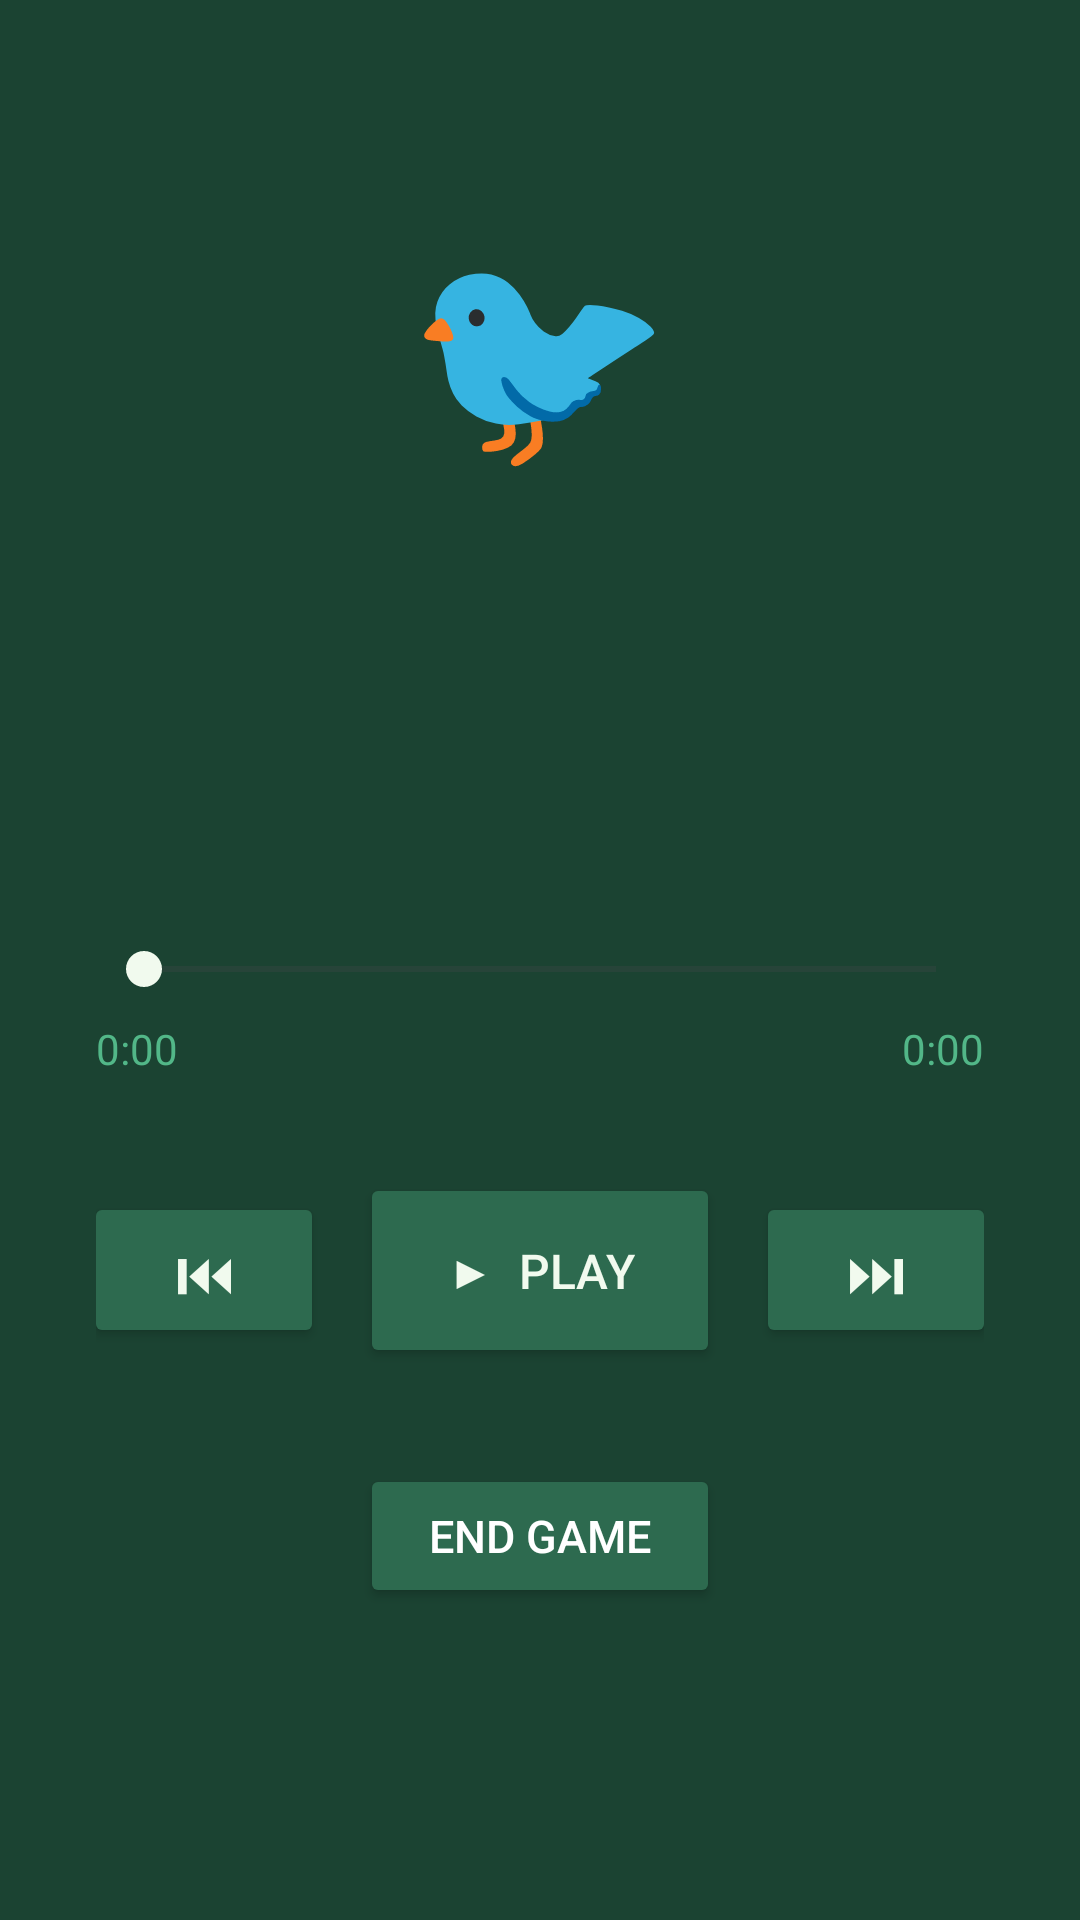

The Android layout XML behind this screen, and the referenced resources:
<!-- AndroidManifest.xml: application theme Theme.Birder -->
<!-- res/layout/activity_player.xml -->
<?xml version="1.0" encoding="utf-8"?>
<LinearLayout xmlns:android="http://schemas.android.com/apk/res/android"
    android:layout_width="match_parent"
    android:layout_height="match_parent"
    android:orientation="vertical"
    android:gravity="center"
    android:background="@color/green_dark"
    android:padding="32dp">

    
    <TextView
        android:id="@+id/tvBirdEmoji"
        android:layout_width="wrap_content"
        android:layout_height="wrap_content"
        android:text="🐦"
        android:textSize="72sp"
        android:paddingBottom="12dp" />

    <TextView
        android:id="@+id/tvSlovenianName"
        android:layout_width="wrap_content"
        android:layout_height="wrap_content"
        android:textSize="28sp"
        android:textColor="@color/cream"
        android:textStyle="bold"
        android:gravity="center"
        android:paddingBottom="2dp" />

    <TextView
        android:id="@+id/tvCommonName"
        android:layout_width="wrap_content"
        android:layout_height="wrap_content"
        android:textSize="18sp"
        android:textColor="@color/cream"
        android:gravity="center"
        android:paddingBottom="2dp" />

    <TextView
        android:id="@+id/tvScientificName"
        android:layout_width="wrap_content"
        android:layout_height="wrap_content"
        android:textSize="14sp"
        android:textColor="@color/green_light"
        android:textStyle="italic"
        android:gravity="center"
        android:paddingBottom="4dp" />

    <TextView
        android:id="@+id/tvSoundType"
        android:layout_width="wrap_content"
        android:layout_height="wrap_content"
        android:textSize="13sp"
        android:textColor="@color/green_light"
        android:paddingBottom="32dp" />

    
    <SeekBar
        android:id="@+id/seekBar"
        android:layout_width="match_parent"
        android:layout_height="wrap_content"
        android:progressTint="@color/green_light"
        android:thumbTint="@color/cream"
        android:paddingBottom="8dp" />

    
    <LinearLayout
        android:layout_width="match_parent"
        android:layout_height="wrap_content"
        android:orientation="horizontal"
        android:paddingBottom="32dp">
        <TextView
            android:id="@+id/tvElapsed"
            android:layout_width="0dp"
            android:layout_height="wrap_content"
            android:layout_weight="1"
            android:text="0:00"
            android:textColor="@color/green_light" />
        <TextView
            android:id="@+id/tvDuration"
            android:layout_width="wrap_content"
            android:layout_height="wrap_content"
            android:text="0:00"
            android:textColor="@color/green_light" />
    </LinearLayout>

    
    <LinearLayout
        android:layout_width="match_parent"
        android:layout_height="wrap_content"
        android:orientation="horizontal"
        android:gravity="center"
        android:paddingBottom="32dp">

        <Button
            android:id="@+id/btnPrev"
            android:layout_width="80dp"
            android:layout_height="52dp"
            android:text="⏮"
            android:textSize="20sp"
            android:backgroundTint="@color/green_mid"
            android:textColor="@color/cream"
            android:layout_marginEnd="12dp" />

        <Button
            android:id="@+id/btnPlayPause"
            android:layout_width="120dp"
            android:layout_height="65dp"
            android:layout_marginEnd="12dp"
            android:backgroundTint="@color/green_mid"
            android:text="▶  Play"
            android:textColor="@color/cream"
            android:textSize="16sp" />

        <Button
            android:id="@+id/btnNext"
            android:layout_width="80dp"
            android:layout_height="52dp"
            android:text="⏭"
            android:textSize="20sp"
            android:backgroundTint="@color/green_mid"
            android:textColor="@color/cream" />
    </LinearLayout>

    
    <Button
        android:id="@+id/btnStop"
        android:layout_width="120dp"
        android:layout_height="48dp"
        android:text="End Game"
        android:textSize="15sp"
        android:textColor="@color/white"
        android:backgroundTint="@color/green_mid"
        android:layout_marginBottom="20dp" />

    
    <TextView
        android:id="@+id/tvMeta"
        android:layout_width="wrap_content"
        android:layout_height="wrap_content"
        android:textSize="12sp"
        android:textColor="@color/green_light"
        android:gravity="center" />

</LinearLayout>
<!-- resources referenced by this layout -->
<resources>
  <color name="cream">#F1FAEE</color>
  <color name="green_dark">#1B4332</color>
  <color name="green_light">#52B788</color>
  <color name="green_mid">#2D6A4F</color>
  <color name="white">#FFFFFF</color>
  <style name="Theme.Birder" parent="Base.Theme.Birder" />
  <style name="Base.Theme.Birder" parent="Theme.Material3.DayNight.NoActionBar">
          
          
      </style>
</resources>
